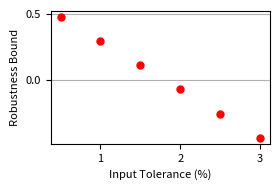

Reproduce this figure in Python. (Note: this script raises an exception after producing the figure.)
import numpy as np
import matplotlib.pyplot as plt

tols = [0.005, 0.01, 0.015, 0.02, 0.025, 0.03]
rs = [0.474270751663, 0.29109354188, 0.107916445318, -0.0752607125047, -0.258437867235, -0.44161502227]
ts = [30.3271350861, 27.9897711277, 28.3531999588, 34.7827649117, 30.8727140427, 32.5704009533]

if __name__ == "__main__":
    fig = plt.figure()
    ax1 = fig.add_subplot(111)

    ax1.plot(np.array(tols) * 100, rs, color='r', ms=5, ls='', marker='o')
    ax1.set_xlabel('Input Tolerance (%)')
    ax1.set_ylabel('Robustness Bound')
    ax1.grid(which='major', axis='y')

    fig.set_size_inches((3,2))
    for ax in fig.get_axes():
        for item in ([ax.title, ax.xaxis.label, ax.yaxis.label,
                    ax.yaxis.get_offset_text(), ax.xaxis.get_offset_text()] +
                    ax.get_xticklabels() + ax.get_yticklabels()):
            item.set_fontsize(8)
    fig.tight_layout()

    # plt.show()
    fig.savefig("temp_plots/hm_verif_set_simple2.png", bbox_inches='tight', pad_inches=0)
